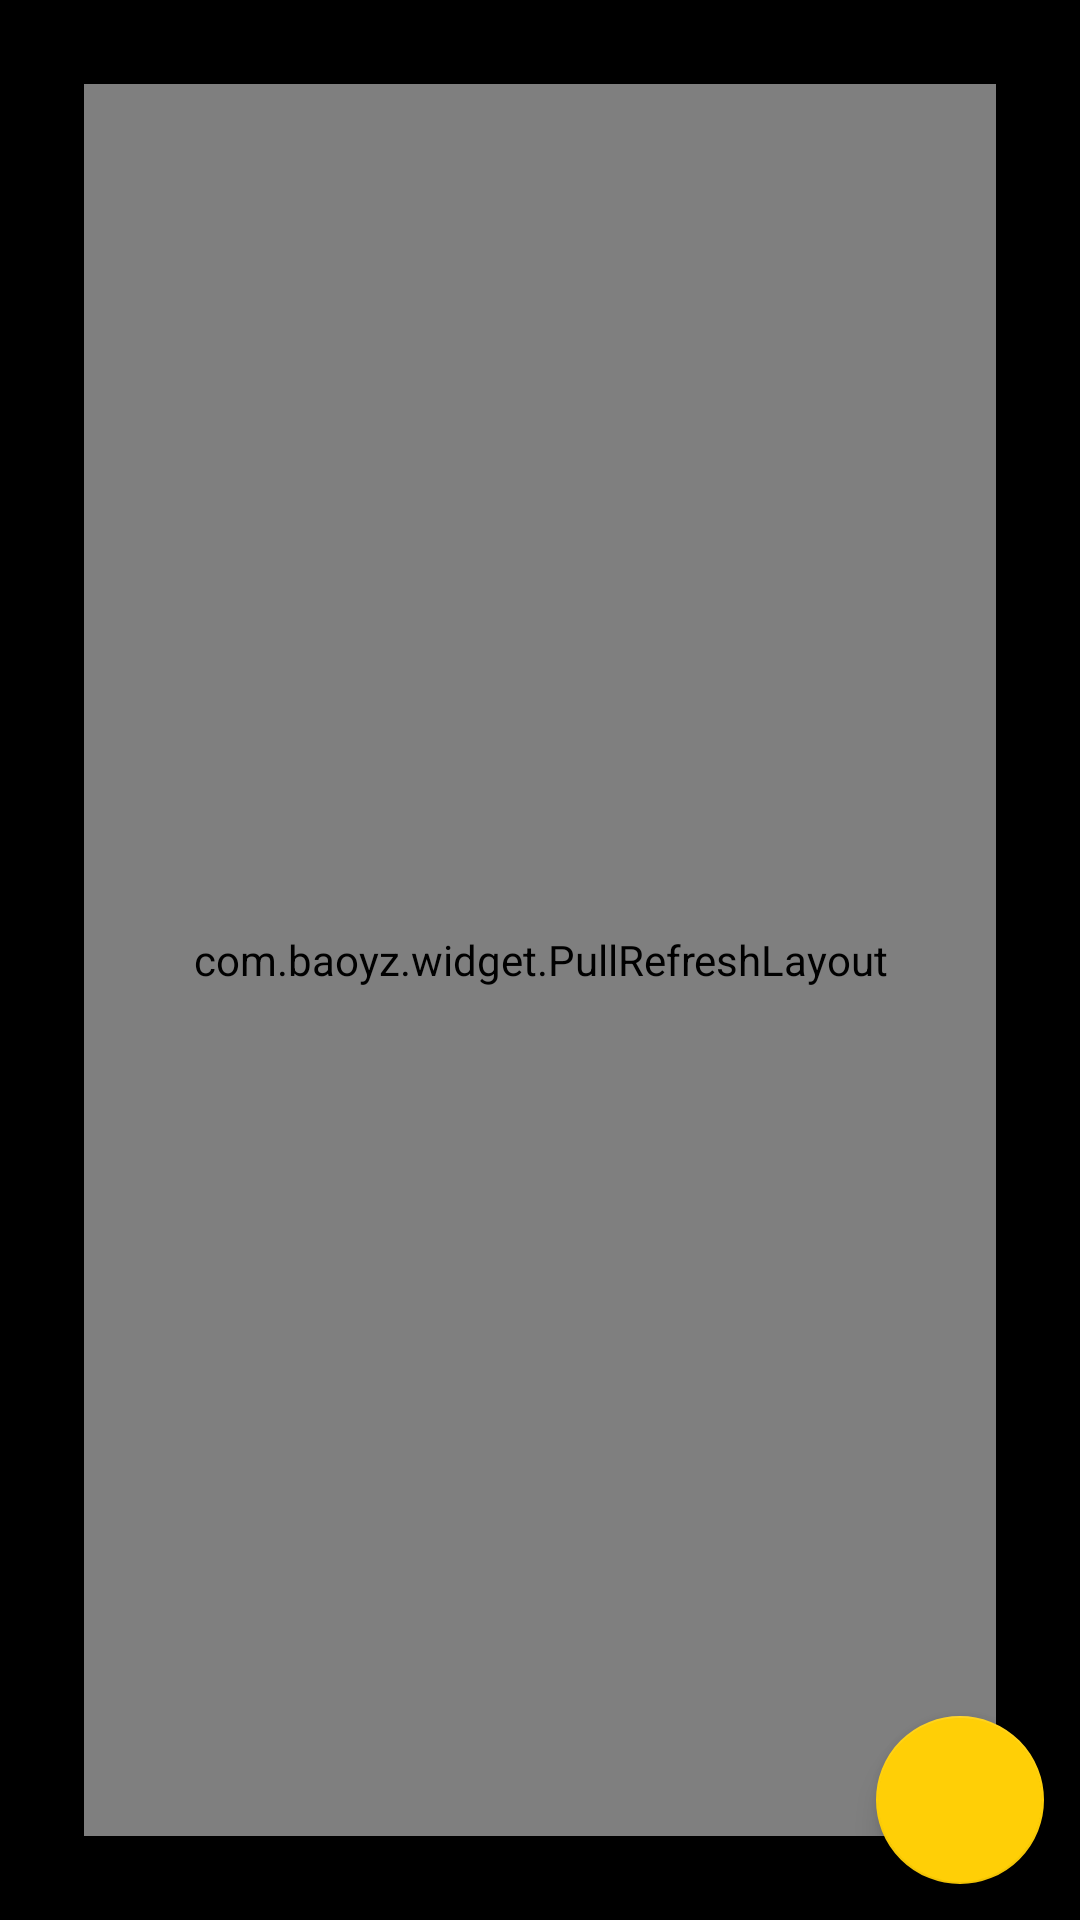

Write the Android layout XML for this screen, with the resource values it uses.
<!-- AndroidManifest.xml: application theme BlackTheme -->
<!-- res/layout/fragment_dummy.xml -->
<?xml version="1.0" encoding="utf-8"?>
<layout
    xmlns:android="http://schemas.android.com/apk/res/android"
    xmlns:app="http://schemas.android.com/apk/res-auto"
    xmlns:tools="http://schemas.android.com/tools">

    <data>
        <variable
            name="dummyViewModel"
            type="com.kimym.onsopt.ui.dummy.DummyViewModel" />
    </data>

    <androidx.constraintlayout.widget.ConstraintLayout
        android:layout_width="match_parent"
        android:layout_height="match_parent"
        android:background="@color/black"
        tools:context=".ui.recycler.RecyclerFragment">

        <com.baoyz.widget.PullRefreshLayout
            android:id="@+id/layout_dummy_swipe"
            android:layout_width="0dp"
            android:layout_height="0dp"
            android:layout_margin="28dp"
            app:refreshColor="@color/yellow"
            app:layout_constraintTop_toTopOf="parent"
            app:layout_constraintBottom_toBottomOf="parent"
            app:layout_constraintStart_toStartOf="parent"
            app:layout_constraintEnd_toEndOf="parent">

        <androidx.recyclerview.widget.RecyclerView
            android:id="@+id/rv_dummy"
            android:layout_width="0dp"
            android:layout_height="0dp"
            setUsers="@{dummyViewModel.allUsers}"
            setLayout="@{dummyViewModel.layoutItem}"
            app:layout_constraintTop_toTopOf="parent"
            app:layout_constraintBottom_toBottomOf="parent"
            app:layout_constraintStart_toStartOf="parent"
            app:layout_constraintEnd_toEndOf="parent"/>

        </com.baoyz.widget.PullRefreshLayout>

        <com.google.android.material.floatingactionbutton.FloatingActionButton
            android:id="@+id/fab_layout_change"
            android:layout_width="wrap_content"
            android:layout_height="wrap_content"
            android:layout_margin="12dp"
            android:src="@drawable/btn_change_layout"
            android:onClick="@{ () -> dummyViewModel.changeLayout() }"
            app:layout_constraintBottom_toBottomOf="parent"
            app:layout_constraintEnd_toEndOf="parent"
            tools:ignore="ContentDescription" />

    </androidx.constraintlayout.widget.ConstraintLayout>

</layout>
<!-- resources referenced by this layout -->
<resources>
  <color name="black">#000000</color>
  <color name="yellow">#ffcf06</color>
  <style name="BlackTheme" parent="Theme.AppCompat.Light.NoActionBar">
          <item name="colorPrimary">@color/black</item>
          <item name="colorPrimaryDark">@color/black</item>
          <item name="colorAccent">@color/yellow</item>
      </style>
</resources>
